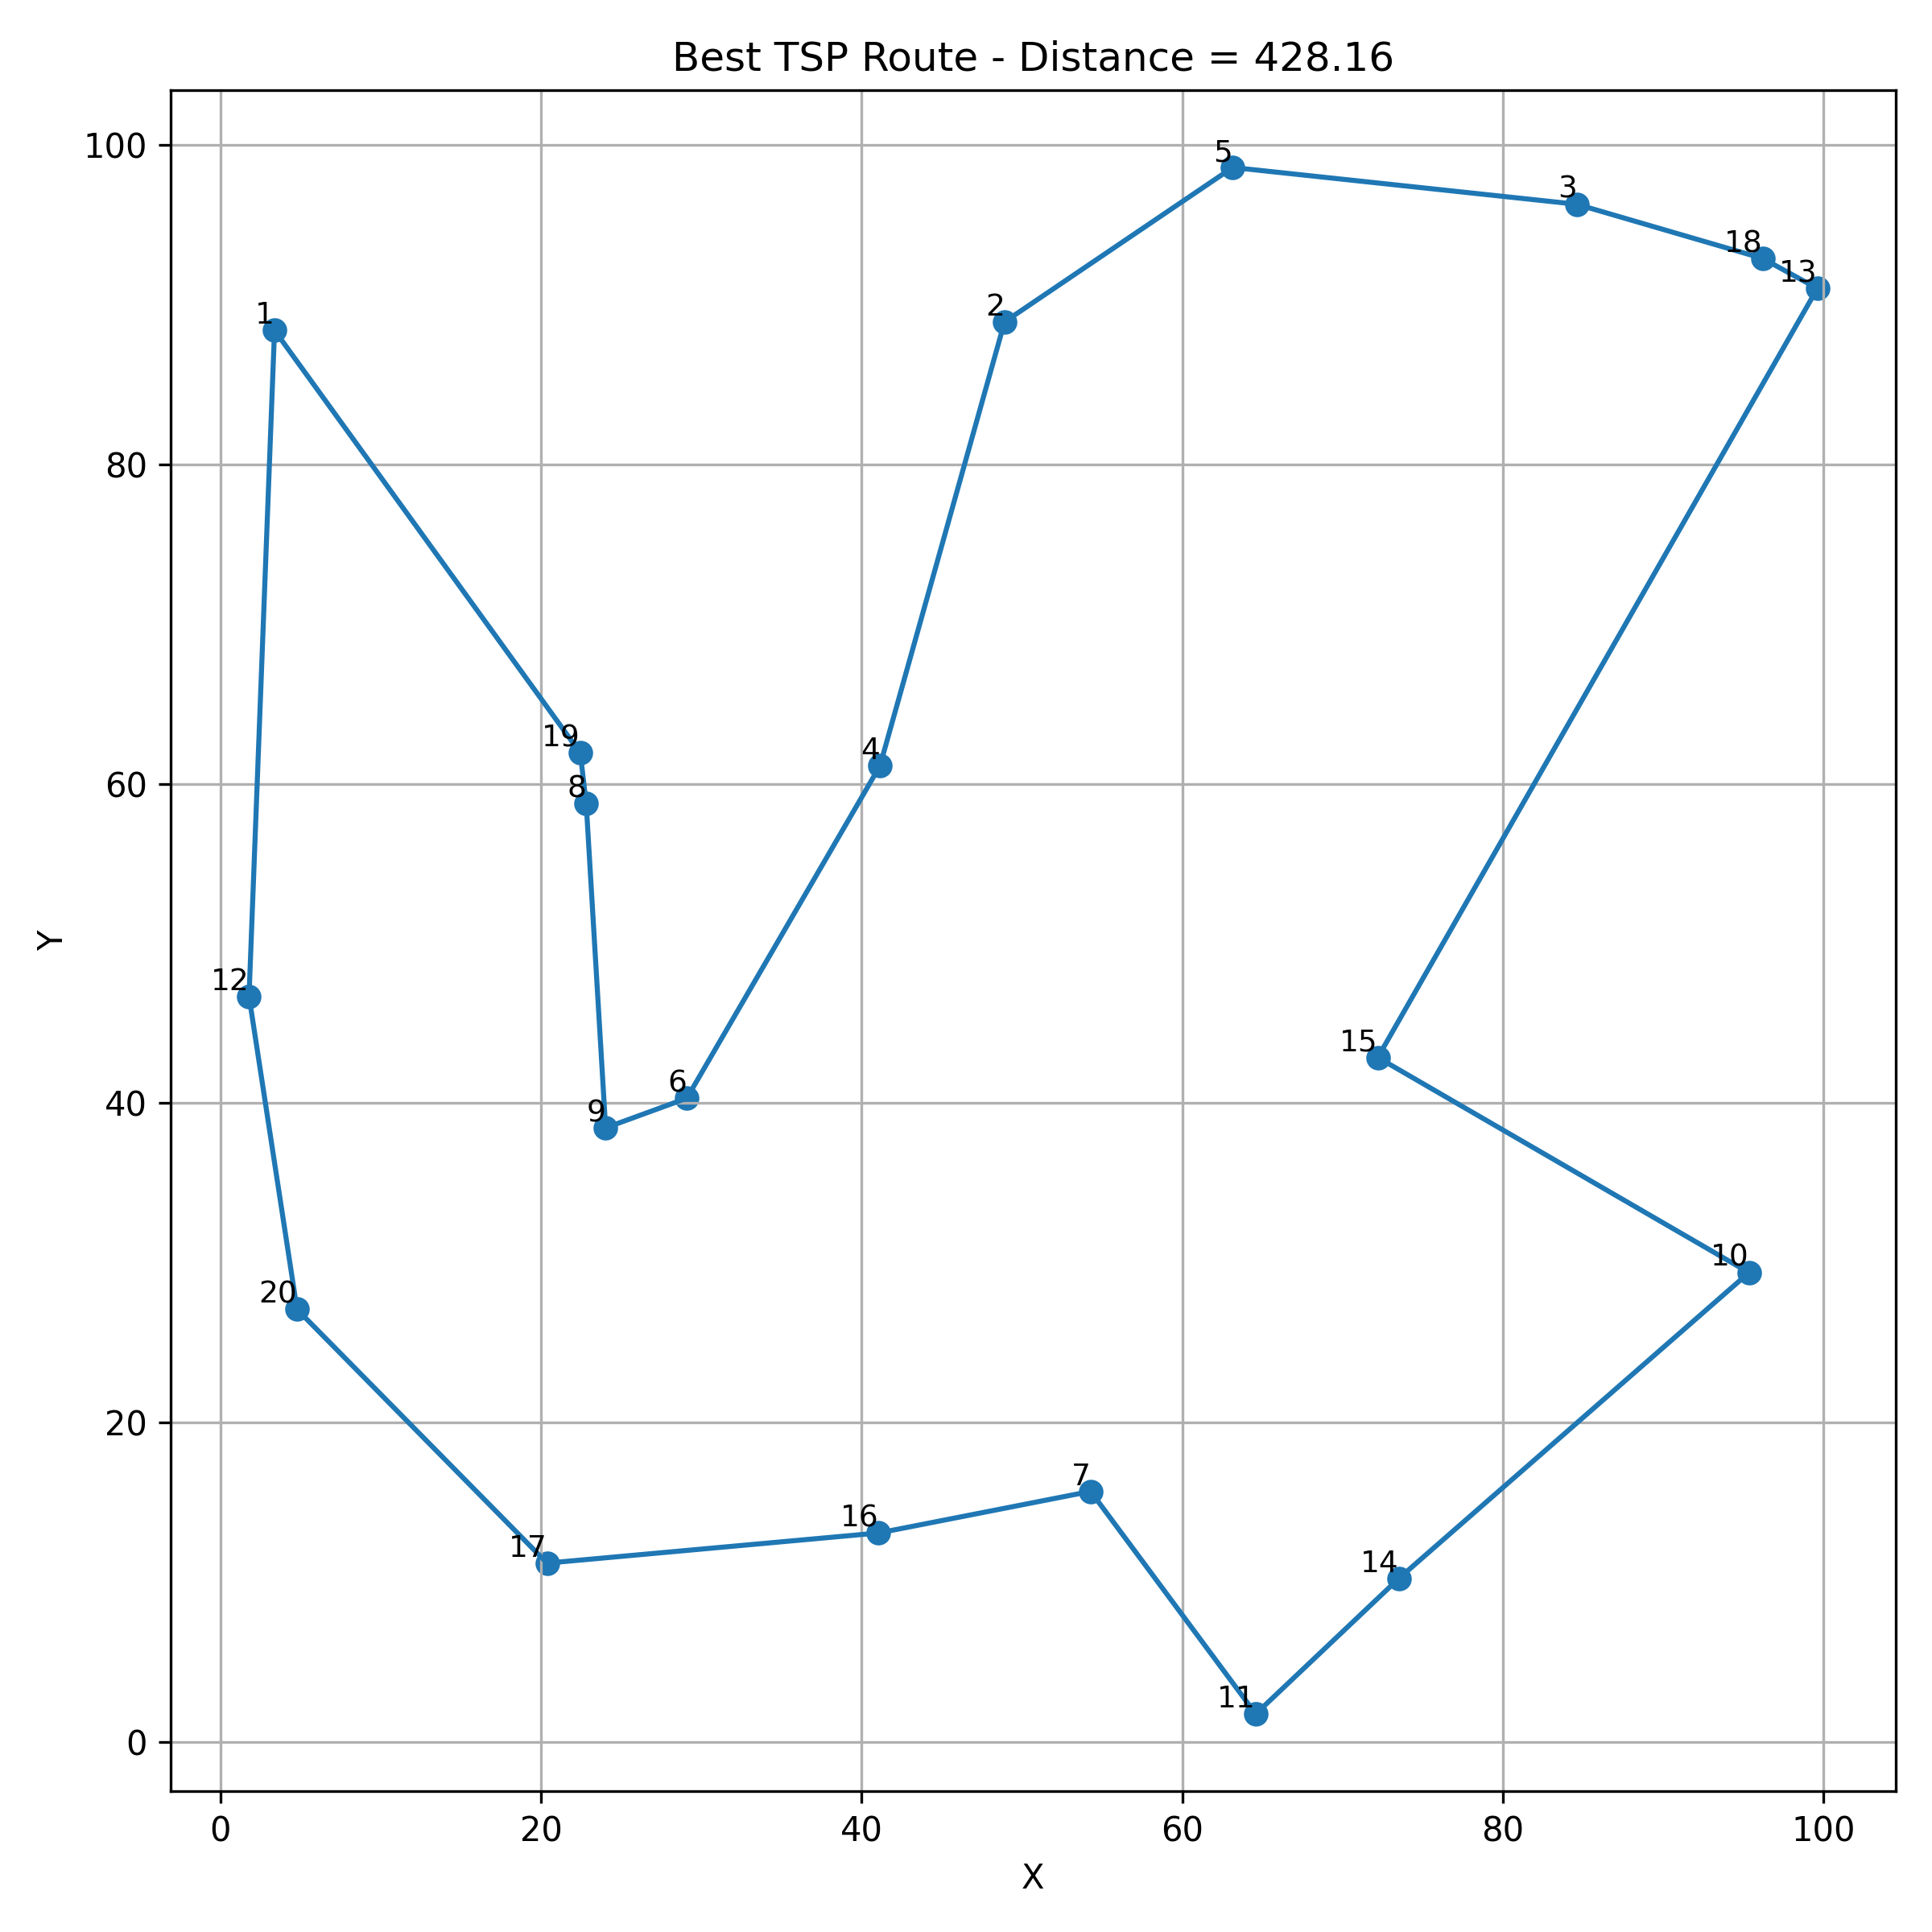

Data behind this chart, as committed beside it:
order, city_id
1, 10
2, 14
3, 11
4, 7
5, 16
6, 17
7, 20
8, 12
9, 1
10, 19
11, 8
12, 9
13, 6
14, 4
15, 2
16, 5
17, 3
18, 18
19, 13
20, 15
best_distance, 428.2
